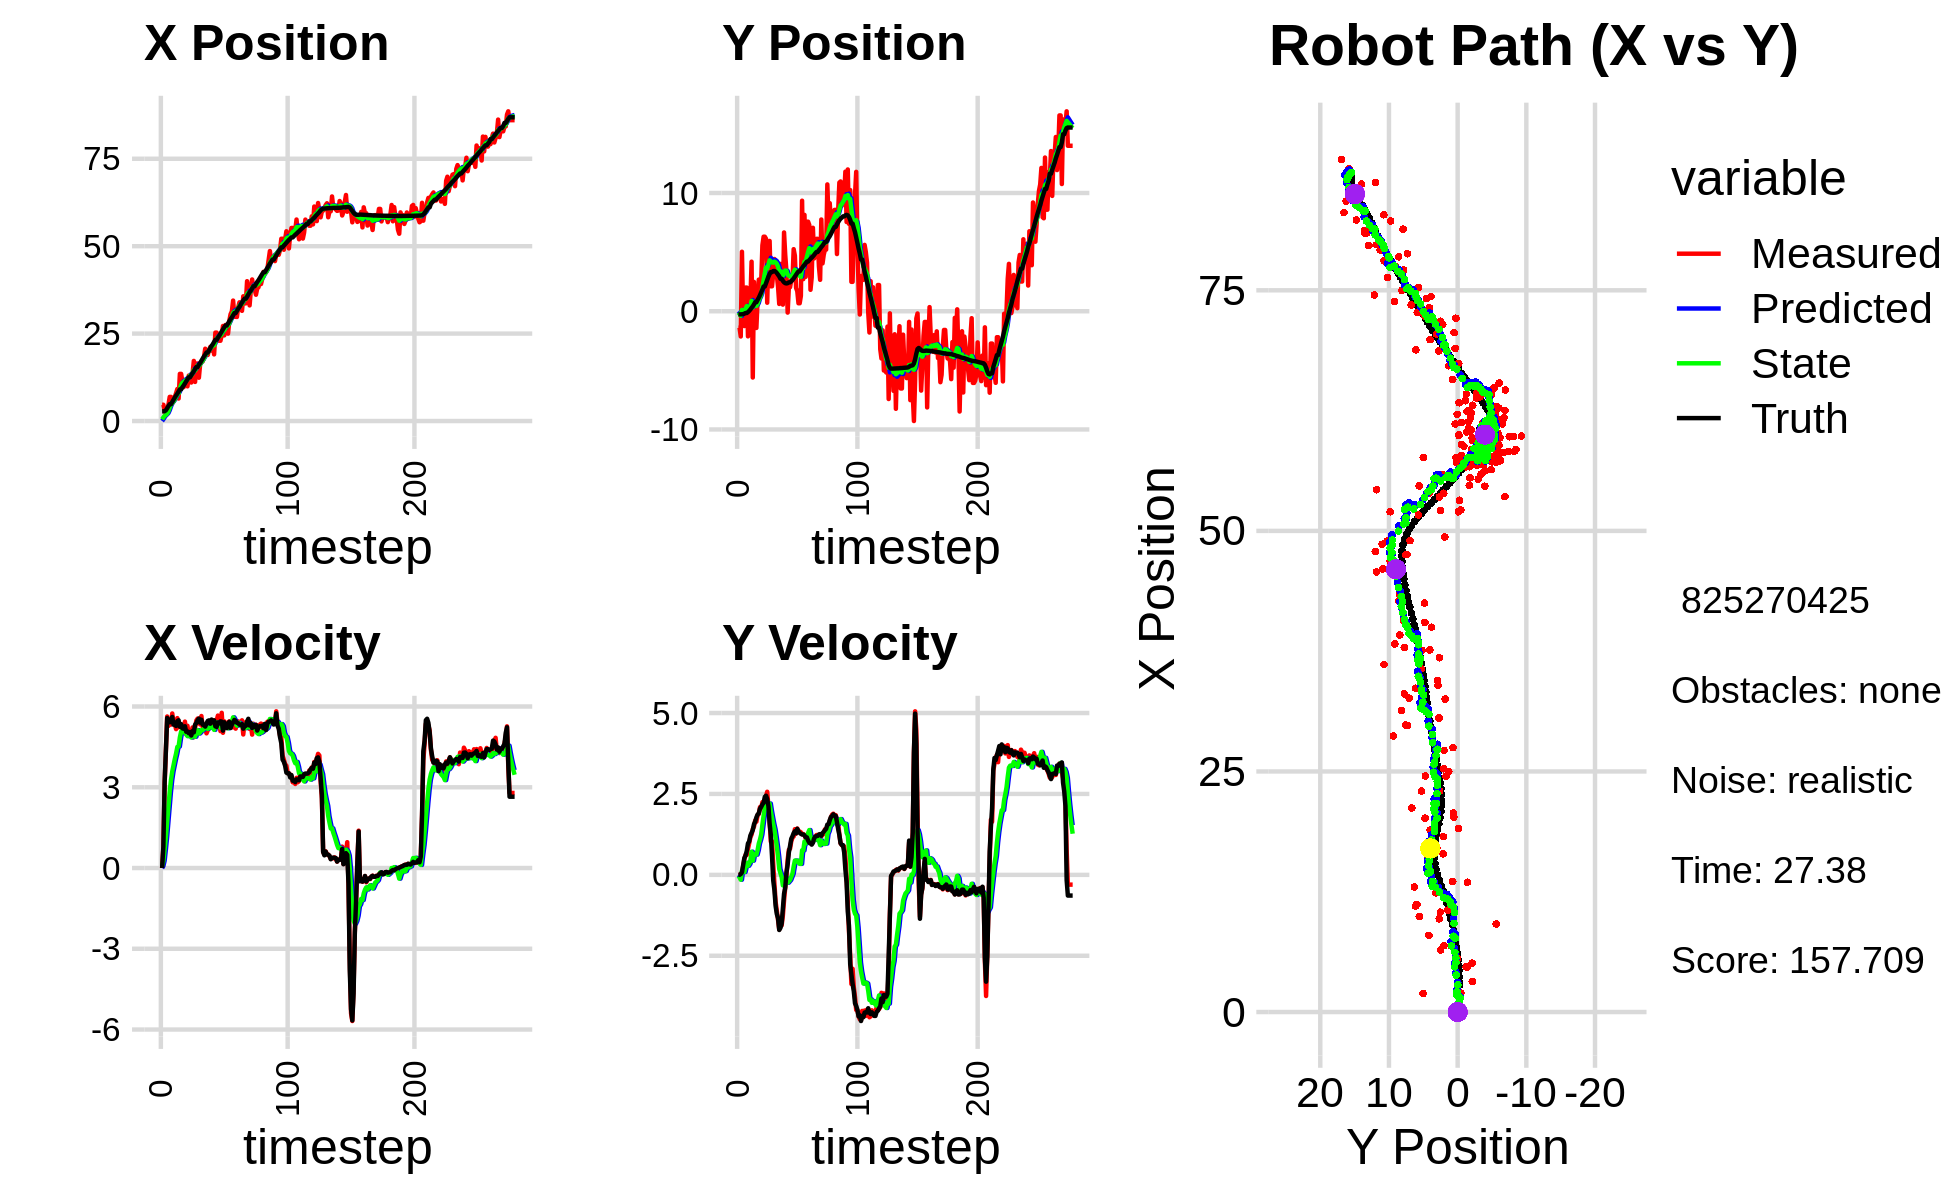

The table this chart was drawn from, first rows:
0.000000000000000000e+00, 0.000000000000000000e+00, 0.000000000000000000e+00, -0.000000000000000000e+00, 0.000000000000000000e+00, 0.000000000000000000e+00, 0.000000000000000000e+00, 0.000000000000000000e+00, 0.000000000000000000e+00, 0.000000000000000000e+00, 0.000000000000000000e+00, 0.000000000000000000e+00, 2.782754421400890354e+00, -2.615018776303720816e-01, 0.000000000000000000e+00, 0.000000000000000000e+00, 0.000000000000000000e+00, 4.064012682647444308e-05
4.655987143901169745e+00, -1.393820732182103006e+00, 0.000000000000000000e+00, -0.000000000000000000e+00, 0.000000000000000000e+00, 0.000000000000000000e+00, 0.000000000000000000e+00, 0.000000000000000000e+00, 4.792149453565164863e-01, -1.052646732084437098e-01, 7.203932799275405974e-02, -3.522357616392062657e-02, 2.782754421400890354e+00, -2.615018776303720816e-01, 0.000000000000000000e+00, 0.000000000000000000e+00, 0.000000000000000000e+00, 2.102107973769307137e-04
4.655987143901169745e+00, -1.393820732182103006e+00, 7.919999782097882912e-01, -1.664869493942652758e-04, 4.864188781557918784e-01, -1.087870308248357759e-01, 7.203932799275405974e-02, -3.522357616392062657e-02, 1.040562921440160382e+00, -2.126898095867660321e-01, 2.735071477312642774e-01, -7.759196866745468602e-02, 2.782754421400890354e+00, -2.615018776303720816e-01, 8.000000000000000444e-01, 0.000000000000000000e+00, 8.000000119209289551e-01, 2.102107973769307137e-04
3.169594347850593241e+00, -2.134501727954796646e+00, 3.166999265992823887e+00, 2.235968282655721381e-03, 1.067913636213286832e+00, -2.204490064535115090e-01, 2.735071477312642774e-01, -7.759196866745468602e-02, 1.487782385891579073e+00, -3.842375199394204022e-01, 6.974481689492275649e-01, -1.505527946969200670e-01, 2.816628933605255458e+00, -2.614881130840563950e-01, 3.200000000000000178e+00, 2.500000000000000139e-02, 3.200000047683715820e+00, -7.060209754854440689e-04
1.927782655027245440e+00, 5.030307977407742825e+00, 4.393573705604812751e+00, 6.120917208906413720e-02, 1.557527202786501919e+00, -3.992927994091123867e-01, 6.974481689492275649e-01, -1.505527946969200670e-01, 1.778342132096170092e+00, 1.105453684960600591e-01, 1.166649606016274987e+00, 1.297929748740714873e-01, 3.100362301420795053e+00, -2.597496820703933951e-01, 4.399000000000000021e+00, 7.699999999999999900e-02, 4.400000095367431641e+00, -1.393062155693769455e-02
1.968420386964558233e+00, -4.656475973010601455e-01, 5.629752265969865554e+00, 2.653058363043792611e-01, 1.895007092697797546e+00, 1.235246659834672023e-01, 1.166649606016274987e+00, 1.297929748740714873e-01, 2.111901787720424917e+00, 7.478710290081196088e-02, 1.724921910202731556e+00, 1.154306366702302078e-01, 3.659932613569534254e+00, -2.448452910474359923e-01, 5.573000000000000398e+00, 3.029999999999999916e-01, 5.580999851226806641e+00, -4.709082841873168945e-02
4.692690223369759828e+00, -1.253026565324804276e+00, 5.279226097066668011e+00, 4.799729886111160915e-01, 2.284393978740697939e+00, 8.633016656783498721e-02, 1.724921910202731556e+00, 1.154306366702302078e-01, 2.842203892293830414e+00, -2.415184510825521547e-02, 2.277762144924357468e+00, 8.559594126080152798e-02, 4.297250270922464921e+00, -2.032810054306008751e-01, 5.416999999999999815e+00, 5.200000000000000178e-01, 5.441999912261962891e+00, -9.066803008317947388e-02
6.904407978672352009e+00, 2.001512571292479947e+00, 5.358498861699430016e+00, 6.178402101735301910e-01, 3.069980106786266205e+00, -1.559225098217506197e-02, 2.277762144924357468e+00, 8.559594126080152798e-02, 3.842470583671960149e+00, 2.121197176162651910e-01, 2.836988311628122261e+00, 2.433185149398922886e-01, 4.815335750752796962e+00, -1.509778063414860538e-01, 5.413999999999999702e+00, 6.009999999999999787e-01, 5.447000026702880859e+00, -1.147940754890441895e-01
6.904407978672352009e+00, 2.001512571292479947e+00, 5.328696101499736493e+00, 6.144039224928250498e-01, 4.126169414834772731e+00, 2.364515691102544170e-01, 2.836988311628122261e+00, 2.433185149398922886e-01, 4.699046936940280972e+00, 4.323824179545762147e-01, 3.275145557326828438e+00, 3.716134637770244220e-01, 4.815335750752796962e+00, -1.509778063414860538e-01, 5.498999999999999666e+00, 7.409999999999999920e-01, 5.547999858856201172e+00, -1.147940754890441895e-01
5.080453604816409729e+00, -2.124854238059905143e+00, 5.741220369894233677e+00, 8.022448929190649780e-01, 5.026561492672963816e+00, 4.695437643322786792e-01, 3.275145557326828438e+00, 3.716134637770244220e-01, 5.149802434921633143e+00, 2.322838829185470133e-01, 3.587600209481330182e+00, 2.785687124819540283e-01, 5.439885616259423351e+00, -7.292452497168852577e-02, 5.612000000000000099e+00, 9.719999999999999751e-01, 5.695000171661376953e+00, -1.388352513313293457e-01
5.562149525071343525e+00, 6.511469841481996867e-02, 5.388071362486213545e+00, 9.717566302745737072e-01, 5.508562455869766339e+00, 2.601407541667424272e-01, 3.587600209481330182e+00, 2.785687124819540283e-01, 5.600782049722768718e+00, 2.775771106083274042e-01, 3.816504991319595863e+00, 3.352038900634535246e-01, 6.072682857893663133e+00, 2.579243443226360288e-02, 5.325999999999999623e+00, 1.030999999999999917e+00, 5.425000190734863281e+00, -1.784351617097854614e-01
6.859018489750219771e+00, 8.969703162828309706e-01, 5.352433708281273184e+00, 1.161458130626520147e+00, 5.982432548854728083e+00, 3.110974996146727567e-01, 3.816504991319595863e+00, 3.352038900634535246e-01, 6.198020372072688744e+00, 4.144271905748060925e-01, 4.049221704206829919e+00, 4.447342259380377971e-01, 6.694344997646438422e+00, 1.476666765948200788e-01, 5.341999999999999638e+00, 1.215000000000000080e+00, 5.479000091552734375e+00, -2.136834412813186646e-01
7.960764944637142904e+00, 4.190917178190590064e+00, 5.160297397788879081e+00, 1.243461176635739074e+00, 6.602942542493371647e+00, 4.589006131686098611e-01, 4.049221704206829919e+00, 4.447342259380377971e-01, 6.878201775502746251e+00, 8.797058900794192393e-01, 4.250132323230109144e+00, 7.153975793695448449e-01, 7.306626797167500520e+00, 2.876407342615287521e-01, 5.277000000000000135e+00, 1.298000000000000043e+00, 5.434000015258789062e+00, -2.364590764045715332e-01
9.151526331828483407e+00, -5.605609492969581886e+00, 5.568482109554132364e+00, 1.413163359505694272e+00, 7.303215007825757610e+00, 9.512456480163736794e-01, 4.250132323230109144e+00, 7.153975793695448449e-01, 7.668925225633921983e+00, 3.225243540653841556e-01, 4.499204933972846376e+00, 4.391789153459675354e-01, 7.811433315439848535e+00, 4.118599131785137257e-01, 5.458000000000000185e+00, 1.383999999999999897e+00, 5.631000041961669922e+00, -2.485321164131164551e-01
6.433629036574169291e+00, 2.477909787536504371e+00, 5.227210575077988253e+00, 1.488453553795502593e+00, 8.118845719031206443e+00, 3.664422455999808981e-01, 4.499204933972846376e+00, 4.391789153459675354e-01, 7.874637183354947112e+00, 6.365063745354067049e-01, 4.515154603453846782e+00, 6.482994279177523023e-01, 8.438693523463353330e+00, 5.782997448330594592e-01, 5.488999999999999879e+00, 1.564000000000000057e+00, 5.706999778747558594e+00, -2.774088680744171143e-01
1.348768043558002638e+01, -1.413005964398549974e+00, 5.352927294396646829e+00, 1.678770645125483796e+00, 8.326152643700332590e+00, 7.013363173271819351e-01, 4.515154603453846782e+00, 6.482994279177523023e-01, 9.215940594280446874e+00, 5.407070745775948151e-01, 4.852610551481453705e+00, 6.349705021356173429e-01, 9.056405544166468147e+00, 7.611363965648488827e-01, 5.250000000000000000e+00, 1.643000000000000016e+00, 5.500999927520751953e+00, -3.039024472236633301e-01
1.348768043558002638e+01, -1.413005964398549974e+00, 5.236517619119916311e+00, 1.642262556202300994e+00, 9.701201649428591978e+00, 6.042041247911565938e-01, 4.852610551481453705e+00, 6.349705021356173429e-01, 1.034328437357081043e+01, 4.520610380482524837e-01, 5.071111767791611769e+00, 6.244185857053616839e-01, 9.056405544166468147e+00, 7.611363965648488827e-01, 5.346000000000000085e+00, 1.774999999999999911e+00, 5.632999897003173828e+00, -3.039024472236633301e-01
1.127598500276328508e+01, 9.447999032407249365e-01, 5.298739108906733719e+00, 1.842678852587696481e+00, 1.085039555034997250e+01, 5.145028966187886743e-01, 5.071111767791611769e+00, 6.244185857053616839e-01, 1.093109132792263338e+01, 6.224306780509278880e-01, 5.118907215352962226e+00, 7.612350230679219010e-01, 9.664208889543932202e+00, 9.607821538686645013e-01, 5.187999999999999723e+00, 1.862000000000000099e+00, 5.512000083923339844e+00, -3.346760869026184082e-01
9.689443529202964811e+00, 2.673913701066964244e+00, 5.139145844697500465e+00, 1.879352367935807955e+00, 1.144298204945792996e+01, 6.985541803577201003e-01, 5.118907215352962226e+00, 7.612350230679219010e-01, 1.115478361677390851e+01, 9.584444700082830337e-01, 5.042662538655459770e+00, 9.691397511435476675e-01, 1.016597890884696298e+01, 1.139001950052954015e+00, 5.173000000000000043e+00, 1.903000000000000025e+00, 5.512000083923339844e+00, -3.505867123603820801e-01
1.059981314832382182e+01, 1.397474451224946179e+00, 5.439122674516982059e+00, 2.093210293283796819e+00, 1.165904987063945519e+01, 1.055358445122637878e+00, 5.042662538655459770e+00, 9.691397511435476675e-01, 1.150272268181353041e+01, 1.149278409461907735e+00, 5.045006455429440706e+00, 1.092401806329414082e+00, 1.075406408361461175e+01, 1.358094914979967704e+00, 5.266000000000000014e+00, 2.047000000000000153e+00, 5.649000167846679688e+00, -3.673724234104156494e-01
1.037747359311621587e+01, 2.520207746635017010e+00, 4.976715112945767849e+00, 2.048958358797459134e+00, 1.200722332735647413e+01, 1.258518590094849232e+00, 5.045006455429440706e+00, 1.092401806329414082e+00, 1.173534363413576465e+01, 1.437239303200350538e+00, 4.963172923880176057e+00, 1.247864315821074710e+00, 1.135435056738820769e+01, 1.595480188133441279e+00, 5.064000000000000057e+00, 2.100999999999999979e+00, 5.481999874114990234e+00, -3.905594050884246826e-01
9.922507286061952314e+00, 5.580540284059331668e+00, 5.284650750984729584e+00, 2.245669526651704828e+00, 1.223166092652378190e+01, 1.562025734782457986e+00, 4.963172923880176057e+00, 1.247864315821074710e+00, 1.186577386513390486e+01, 2.023609897764064414e+00, 4.899908801838774863e+00, 1.550876328618255640e+00, 1.193603468006214108e+01, 1.838570460057858291e+00, 5.075999999999999623e+00, 2.174999999999999822e+00, 5.522999763488769531e+00, -4.018214344978332520e-01
1.299191078592638604e+01, 6.303622587242385222e+00, 4.915603390475149936e+00, 2.237776699044695228e+00, 1.235576474531778146e+01, 2.178697530625890000e+00, 4.899908801838774863e+00, 1.550876328618255640e+00, 1.246138181271635759e+01, 2.634795166872095251e+00, 4.930470342715028487e+00, 1.830271183627197651e+00, 1.251599645651311832e+01, 2.091772421075915656e+00, 5.009000000000000341e+00, 2.226999999999999869e+00, 5.481999874114990234e+00, -4.272025227546691895e-01
1.299191078592638604e+01, 6.303622587242385222e+00, 5.063044350890747225e+00, 2.304897644225527564e+00, 1.295442884698786123e+01, 2.817822285234814927e+00, 4.930470342715028487e+00, 1.830271183627197651e+00, 1.296673725300388114e+01, 3.197698771302984966e+00, 4.948854478625189124e+00, 2.056445334353973031e+00, 1.251599645651311832e+01, 2.091772421075915656e+00, 5.051000000000000156e+00, 2.407999999999999918e+00, 5.594999790191650391e+00, -4.272025227546691895e-01
1.101076364558326404e+01, 6.130486114230563999e+00, 5.009909178484146075e+00, 2.436565642133944110e+00, 1.346162270086639978e+01, 3.403343304738382091e+00, 4.948854478625189124e+00, 2.056445334353973031e+00, 1.306033251592727495e+01, 3.701006971781457100e+00, 4.846418645739904107e+00, 2.234214028670896912e+00, 1.309213781404499777e+01, 2.361999138263729758e+00, 4.923000000000000043e+00, 2.444999999999999840e+00, 5.497000217437744141e+00, -4.526675045490264893e-01
1.356962114611046921e+01, 7.200558020487232147e-01, 5.221090337655746261e+00, 2.566970553346786144e+00, 1.354497438050126590e+01, 3.924428374648546658e+00, 4.846418645739904107e+00, 2.234214028670896912e+00, 1.356635728390107865e+01, 3.615584089010658086e+00, 4.894722421030417436e+00, 2.098394192331924923e+00, 1.366190099718504314e+01, 2.643079384620055539e+00, 5.086000000000000298e+00, 2.346999999999999975e+00, 5.602000236511230469e+00, -4.569486379623413086e-01
1.719093608855393285e+01, 4.868276818522539351e+00, 4.857465336291612701e+00, 2.122647582730457394e+00, 1.405582952600412128e+01, 3.825423508243850357e+00, 4.894722421030417436e+00, 2.098394192331924923e+00, 1.457104258446016232e+01, 3.932894206644617086e+00, 5.030901870353300609e+00, 2.155019537061637180e+00, 1.424192190216998455e+01, 2.917925461294179179e+00, 5.041000000000000369e+00, 2.124000000000000110e+00, 5.469999790191650391e+00, -4.119794964790344238e-01
1.118387722962039810e+01, 5.944618328754138759e+00, 5.208182493290433257e+00, 1.672044503378947722e+00, 1.507413277149549202e+01, 4.148396160350780626e+00, 5.030901870353300609e+00, 2.155019537061637180e+00, 1.444087871970886106e+01, 4.305965180339891063e+00, 4.878428994462710833e+00, 2.203365833220604308e+00, 1.482818174369128705e+01, 3.147595985100147598e+00, 5.325999999999999623e+00, 1.586999999999999966e+00, 5.557000160217285156e+00, -3.106477260589599609e-01
1.644119465364342503e+01, 2.110289557126999949e+00, 5.482655707707335679e+00, 1.026923150370030235e+00, 1.492872161915513196e+01, 4.526301763661951583e+00, 4.878428994462710833e+00, 2.203365833220604308e+00, 1.520603734271329621e+01, 4.218526033252578245e+00, 5.022503078195538428e+00, 1.967179570970541969e+00, 1.544354391145940042e+01, 3.309908969739050022e+00, 5.386999999999999567e+00, 1.239000000000000101e+00, 5.526999950408935547e+00, -1.851585656404495239e-01
1.644119465364342503e+01, 2.110289557126999949e+00, 5.552442207211965908e+00, 1.039994438399998167e+00, 1.570828765053284926e+01, 4.415243990349632774e+00, 5.022503078195538428e+00, 1.967179570970541969e+00, 1.585362993016709154e+01, 4.131859877998465436e+00, 5.122190415382179118e+00, 1.760144653948216842e+00, 1.544354391145940042e+01, 3.309908969739050022e+00, 5.490999999999999659e+00, 5.739999999999999547e-01, 5.520999908447265625e+00, -1.851585656404495239e-01
1.238813805597877149e+01, 3.154839156717072157e+00, 5.549205292077189711e+00, 3.298511725456406696e-01, 1.636584897170530795e+01, 4.307874343393287120e+00, 5.122190415382179118e+00, 1.760144653948216842e+00, 1.572971859319446430e+01, 4.115393908196772976e+00, 4.997246168403032485e+00, 1.565987723248615904e+00, 1.607206296910058896e+01, 3.394951923184243103e+00, 5.551000000000000156e+00, -1.739999999999999880e-01, 5.553999900817871094e+00, -5.937129631638526917e-02
1.628701621341801697e+01, 4.419088466369589518e+00, 5.333053313184696442e+00, -2.722939374433996362e-01, 1.622944321003476631e+01, 4.271992680521634611e+00, 4.997246168403032485e+00, 1.565987723248615904e+00, 1.625445870519988389e+01, 4.190501698291754451e+00, 5.042133843700865370e+00, 1.401348273980162373e+00, 1.660225248402140608e+01, 3.401882274555286134e+00, 5.399000000000000021e+00, -4.719999999999999751e-01, 5.419000148773193359e+00, 5.101349577307701111e-02
1.682580104499113816e+01, 3.557002871597209293e+00, 5.646639137944873710e+00, -8.347050593839970833e-01, 1.675867208956996990e+01, 4.330636525689770977e+00, 5.042133843700865370e+00, 1.401348273980162373e+00, 1.679768366120909207e+01, 4.134509201840939063e+00, 5.121298067804348264e+00, 1.151438175129489094e+00, 1.722400808386096926e+01, 3.343451603339850919e+00, 5.508000000000000007e+00, -9.639999999999999680e-01, 5.592000007629394531e+00, 1.467605084180831909e-01
1.705000203868839392e+01, 3.035955443081623351e+00, 5.241370680913658653e+00, -1.111843181202882613e+00, 1.730981346798952814e+01, 4.249653019353887728e+00, 5.121298067804348264e+00, 1.151438175129489094e+00, 1.727252449027258052e+01, 4.007283401273974199e+00, 5.124748937760619683e+00, 8.760403594711427822e-01, 1.785321378753647537e+01, 3.230956419773588717e+00, 5.325000000000000178e+00, -1.211999999999999966e+00, 5.461999893188476562e+00, 2.090297490358352661e-01
1.822793991886824472e+01, 2.091247363870846865e+00, 5.317884574581684731e+00, -1.391802802819702256e+00, 1.778499938404864267e+01, 4.094887437221088611e+00, 5.124748937760619683e+00, 8.760403594711427822e-01, 1.786696168097054738e+01, 3.771834712933510581e+00, 5.168980751762876302e+00, 5.590448000559991026e-01, 1.846693372761484042e+01, 3.088727101300527078e+00, 5.309999999999999609e+00, -1.338000000000000078e+00, 5.475999832153320312e+00, 2.559795379638671875e-01
2.068113529678166884e+01, 6.160417633275020455e-01, 5.196209736291228509e+00, -1.686348545687192058e+00, 1.838385975614683332e+01, 3.827739192939110691e+00, 5.168980751762876302e+00, 5.590448000559991026e-01, 1.876390702117750209e+01, 3.382841750665375180e+00, 5.275636295505763407e+00, 1.811925140654075950e-01, 1.897145414409550312e+01, 2.943642481230369423e+00, 5.254999999999999893e+00, -1.703000000000000069e+00, 5.524000167846679688e+00, 3.138106763362884521e-01
1.889388388414828768e+01, 3.997103197897037052e+00, 5.003994588026371204e+00, -1.527697890861299257e+00, 1.929147065072807976e+01, 3.400961002071916095e+00, 5.275636295505763407e+00, 1.811925140654075950e-01, 1.921335765337754253e+01, 3.371991386738203200e+00, 5.223553211182138334e+00, 5.208202749409843180e-02, 1.957871198663184842e+01, 2.747290714309117643e+00, 5.368999999999999773e+00, -1.639000000000000012e+00, 5.612999916076660156e+00, 2.963081002235412598e-01
1.889388388414828768e+01, 3.997103197897037052e+00, 5.114939592662971712e+00, -1.561568920616305700e+00, 1.973571297449575468e+01, 3.377199589487613007e+00, 5.223553211182138334e+00, 5.208202749409843180e-02, 1.959188651822968907e+01, 3.355647767742322873e+00, 5.172044777340325084e+00, -6.686319604389696913e-02, 1.957871198663184842e+01, 2.747290714309117643e+00, 5.464999999999999858e+00, -1.508000000000000007e+00, 5.669000148773193359e+00, 2.963081002235412598e-01
2.024668228291603711e+01, 5.586618030678339730e-01, 5.353140226657693290e+00, -1.266842498625040614e+00, 2.010909099596372229e+01, 3.348961448137933061e+00, 5.172044777340325084e+00, -6.686319604389696913e-02, 2.014014891948567154e+01, 3.001838178120141976e+00, 5.201039385307819174e+00, -3.247639576507534431e-01, 2.020336103454488708e+01, 2.572656496387386582e+00, 5.485000000000000320e+00, -1.052000000000000046e+00, 5.585000038146972656e+00, 2.323789000511169434e-01
2.120464316044707687e+01, 6.663123233806846457e+00, 5.343554333600637030e+00, -7.924837841091721957e-01, 2.066025285801645239e+01, 2.969361782355066648e+00, 5.201039385307819174e+00, -3.247639576507534431e-01, 2.075660288806946596e+01, 3.320973335244645330e+00, 5.243453186683050937e+00, -1.760965018089478973e-01, 2.083599042909045096e+01, 2.446455105044647471e+00, 5.360999999999999766e+00, -5.829999999999999627e-01, 5.393000125885009766e+00, 1.472332924604415894e-01
2.013923263583036771e+01, 4.746754988601640690e+00, 5.474126167312212132e+00, -3.899817729139919420e-01, 2.128094820673777221e+01, 3.303363685063750665e+00, 5.243453186683050937e+00, -1.760965018089478973e-01, 2.110335801084497476e+01, 3.439128118047781069e+00, 5.221208673533054068e+00, -1.209192332285528027e-01, 2.145441961276372922e+01, 2.374862059563815908e+00, 5.516000000000000014e+00, -3.920000000000000151e-01, 5.530000209808349609e+00, 7.112076133489608765e-02
2.166650596312484822e+01, 3.368466838457977452e+00, 5.361992445680463959e+00, -8.993872313838023255e-03, 2.162547887819827963e+01, 3.427036194724925711e+00, 5.221208673533054068e+00, -1.209192332285528027e-01, 2.163875132831896408e+01, 3.426945279483906592e+00, 5.240786323416500636e+00, -1.134805353721825005e-01, 2.198327016874534934e+01, 2.351657255022857829e+00, 5.453999999999999737e+00, 7.000000000000000666e-02, 5.453999996185302734e+00, 1.677336171269416809e-03
1.905692052875675557e+01, -1.132692254588509584e-01, 5.491228005180199823e+00, 4.664093899076500183e-01, 2.216282996066061273e+01, 3.415597225946688464e+00, 5.240786323416500636e+00, -1.134805353721825005e-01, 2.166228545588898413e+01, 3.086664190676871034e+00, 5.132773098877715157e+00, -2.430399277928951274e-01, 2.261054563523677530e+01, 2.373833044234967549e+00, 5.485000000000000320e+00, 3.180000000000000049e-01, 5.493999958038330078e+00, -8.473379909992218018e-02
2.528502392812559307e+01, 2.034438088145672285e+00, 5.246041287367810391e+00, 7.751512936334012949e-01, 2.217556276577675689e+01, 3.062360197897581404e+00, 5.132773098877715157e+00, -2.430399277928951274e-01, 2.269350520278661776e+01, 3.011112979159663361e+00, 5.286761442825271828e+00, -2.011735347785618133e-01, 2.323014593154887919e+01, 2.444379432941061303e+00, 5.264999999999999680e+00, 6.919999999999999485e-01, 5.310999870300292969e+00, -1.466978192329406738e-01
2.528502392812559307e+01, 2.034438088145672285e+00, 5.479506508986883517e+00, 8.096479471371016423e-01, 2.322218134706914583e+01, 2.990995625681807102e+00, 5.286761442825271828e+00, -2.011735347785618133e-01, 2.357122479022297767e+01, 2.946629109938142754e+00, 5.403732598833893341e+00, -1.562785933584054932e-01, 2.323014593154887919e+01, 2.444379432941061303e+00, 5.243000000000000327e+00, 8.940000000000000169e-01, 5.317999839782714844e+00, -1.466978192329406738e-01
2.296658039089256320e+01, 2.624552797008729677e+00, 5.663423423198933548e+00, 1.033771627673290450e+00, 2.411159805010636603e+01, 2.931001250602302211e+00, 5.403732598833893341e+00, -1.562785933584054932e-01, 2.393480472091488664e+01, 2.962244354135970426e+00, 5.384995007447834325e+00, -6.070200832518253542e-02, 2.383173322730355892e+01, 2.542024239391272200e+00, 5.405999999999999694e+00, 1.116000000000000103e+00, 5.519999980926513672e+00, -1.805470585823059082e-01
2.296658039089256320e+01, 2.624552797008729677e+00, 5.424061480987522721e+00, 1.146950173313832533e+00, 2.447330422165967079e+01, 2.956174153303452012e+00, 5.384995007447834325e+00, -6.070200832518253542e-02, 2.422667235461793211e+01, 2.985777459830577740e+00, 5.322213102512709071e+00, 3.521254627807815507e-02, 2.434250688572548782e+01, 2.641417606484605773e+00, 5.370000000000000107e+00, 1.191999999999999948e+00, 5.500000000000000000e+00, -2.083862572908401489e-01
2.295720171950651078e+01, 5.249411924726839374e+00, 5.085390245563416123e+00, 1.186630239472607595e+00, 2.475889366486920196e+01, 2.989298714458385575e+00, 5.322213102512709071e+00, 3.521254627807815507e-02, 2.445087283728661376e+01, 3.279881673589486901e+00, 5.211424109592460496e+00, 2.609299488672841005e-01, 2.495989656459314432e+01, 2.779054983277819968e+00, 5.448999999999999844e+00, 1.290999999999999925e+00, 5.599999904632568359e+00, -2.292392402887344360e-01
2.451317524903819134e+01, 4.702107056402525131e+00, 5.765941357643556309e+00, 1.410678815471715808e+00, 2.497201524824586016e+01, 3.305974668476215239e+00, 5.211424109592460496e+00, 2.609299488672841005e-01, 2.492199122164530323e+01, 3.508486101107718635e+00, 5.260657635899709916e+00, 4.414626858724043368e-01, 2.558424997377789722e+01, 2.927694185824327278e+00, 5.437999999999999723e+00, 1.346999999999999975e+00, 5.602000236511230469e+00, -2.399438172578811646e-01
2.718256700047097141e+01, 1.971049412336635331e+00, 5.024408965939044514e+00, 1.272322464033329714e+00, 2.544805698523527582e+01, 3.552632369694959102e+00, 5.260657635899709916e+00, 4.414626858724043368e-01, 2.572313296395289939e+01, 3.435172174252420607e+00, 5.308836370048421571e+00, 4.369146262847903306e-01, 2.620270204594136132e+01, 3.081206424680129174e+00, 5.105000000000000426e+00, 1.284000000000000030e+00, 5.263999938964843750e+00, -2.480147331953048706e-01
2.448677492186826399e+01, 1.696635349865870612e+00, 5.450125446054855161e+00, 1.431558661656486375e+00, 2.625401660095774048e+01, 3.478863636880899612e+00, 5.308836370048421571e+00, 4.369146262847903306e-01, 2.596915417012777993e+01, 3.349565547873258442e+00, 5.247225076725239745e+00, 4.372616105785522844e-01, 2.679988431991469966e+01, 3.235368832275830275e+00, 5.413999999999999702e+00, 1.421999999999999931e+00, 5.598000049591064453e+00, -2.568629384040832520e-01
2.747379857303150885e+01, 6.734272076660726691e-01, 5.265502154674980950e+00, 1.342699975774801713e+00, 2.649387667780030498e+01, 3.393291708931113870e+00, 5.247225076725239745e+00, 4.372616105785522844e-01, 2.665629694687237716e+01, 3.163827675069472711e+00, 5.293559116824039457e+00, 3.803800577952675122e-01, 2.731185293252866231e+01, 3.368641002607001944e+00, 5.248999999999999666e+00, 1.340000000000000080e+00, 5.418000221252441406e+00, -2.496784329414367676e-01
2.747379857303150885e+01, 6.734272076660726691e-01, 5.256781397352684237e+00, 1.340476187748242953e+00, 2.718565285855478209e+01, 3.201865680848999585e+00, 5.293559116824039457e+00, 3.803800577952675122e-01, 2.723146402724693260e+01, 2.994763902998466509e+00, 5.301873844278875758e+00, 3.385983688157535032e-01, 2.731185293252866231e+01, 3.368641002607001944e+00, 5.197000000000000064e+00, 1.296999999999999931e+00, 5.356999874114990234e+00, -2.496784329414367676e-01
2.499326610554280848e+01, 1.297014816404594040e+00, 5.412297564194483712e+00, 1.316030770507372383e+00, 2.776165141167481920e+01, 3.028623739880041743e+00, 5.301873844278875758e+00, 3.385983688157535032e-01, 2.731028765821358562e+01, 2.903577284048872720e+00, 5.191389224787828383e+00, 3.399701863948721425e-01, 2.791155385958869317e+01, 3.518804653567956908e+00, 5.368999999999999773e+00, 1.266999999999999904e+00, 5.515999794006347656e+00, -2.385266274213790894e-01
2.867968317912208320e+01, 9.349024160835751829e+00, 5.449606889435237633e+00, 1.253893470733117965e+00, 2.782942658069236685e+01, 2.937574302688359840e+00, 5.191389224787828383e+00, 3.399701863948721425e-01, 2.798155798525053584e+01, 3.638447818150718049e+00, 5.262121547444075453e+00, 7.597823444084081945e-01, 2.851882886908390802e+01, 3.662838323287681330e+00, 5.432000000000000384e+00, 1.247999999999999998e+00, 5.572999954223632812e+00, -2.261527180671691895e-01
3.055623710156204353e+01, 2.714884861163857632e+00, 5.247646597015744874e+00, 1.260877639689072405e+00, 2.850777013999494258e+01, 3.714426052591558669e+00, 5.262121547444075453e+00, 7.597823444084081945e-01, 2.884486460586750312e+01, 3.638933292987316825e+00, 5.352343818311816825e+00, 7.546586112076011377e-01, 2.914188432705323351e+01, 3.806568487155091329e+00, 5.200999999999999623e+00, 1.247999999999999998e+00, 5.348999977111816406e+00, -2.358048707246780396e-01
3.135117101725799316e+01, 8.150326593677462483e+00, 5.307235606758091251e+00, 1.230428265109257513e+00, 2.938009898769868400e+01, 3.714399154108076750e+00, 5.352343818311816825e+00, 7.546586112076011377e-01, 2.970301610458854213e+01, 4.191101233300547513e+00, 5.435229644717029629e+00, 1.030442325767686240e+00, 2.963913774525455480e+01, 3.925687177655001747e+00, 5.338000000000000078e+00, 1.217999999999999972e+00, 5.474999904632568359e+00, -2.278150171041488647e-01
3.444948053367244256e+01, 2.910585745043286376e+00, 5.226733856768755793e+00, 1.132412345805729137e+00, 3.024653906906024403e+01, 4.294145465877315715e+00, 5.435229644717029629e+00, 1.030442325767686240e+00, 3.092990774612131588e+01, 4.158601017435835878e+00, 5.597820621573754707e+00, 9.678931221177718980e-01, 3.025374269539175387e+01, 4.063592776114727023e+00, 5.407000000000000028e+00, 1.161999999999999922e+00, 5.530000209808349609e+00, -2.133601158857345581e-01
2.981401658094106111e+01, 7.573107345672792867e+00, 5.518537490218532682e+00, 1.134767814043101453e+00, 3.148968980827869046e+01, 4.255390329647613434e+00, 5.597820621573754707e+00, 9.678931221177718980e-01, 3.120972989819937737e+01, 4.602008924983842952e+00, 5.512538986464043056e+00, 1.156444977693628084e+00, 3.087886953373835652e+01, 4.196408613626490869e+00, 5.501999999999999780e+00, 1.157999999999999918e+00, 5.623000144958496094e+00, -2.028015404939651489e-01
2.981401658094106111e+01, 7.573107345672792867e+00, 5.177669300640896033e+00, 1.064675647223640720e+00, 3.176098379684578177e+01, 4.717653422753206094e+00, 5.512538986464043056e+00, 1.156444977693628084e+00, 3.142447694399867686e+01, 5.003624307728581577e+00, 5.382871519069297506e+00, 1.296661309993484057e+00, 3.087886953373835652e+01, 4.196408613626490869e+00, 5.464999999999999858e+00, 1.060999999999999943e+00, 5.566999912261962891e+00, -2.028015404939651489e-01
2.976084780699705945e+01, 7.292098625266739909e+00, 5.425297644640102668e+00, 1.028896328836569340e+00, 3.196276409590560519e+01, 5.133290438727930116e+00, 5.382871519069297506e+00, 1.296661309993484057e+00, 3.160166000996422753e+01, 5.339082282419077785e+00, 5.289275101384032673e+00, 1.384073697223817012e+00, 3.150967836429418156e+01, 4.321725710833466572e+00, 5.395999999999999908e+00, 9.909999999999999920e-01, 5.486999988555908203e+00, -1.874220967292785645e-01
... 219 more rows
